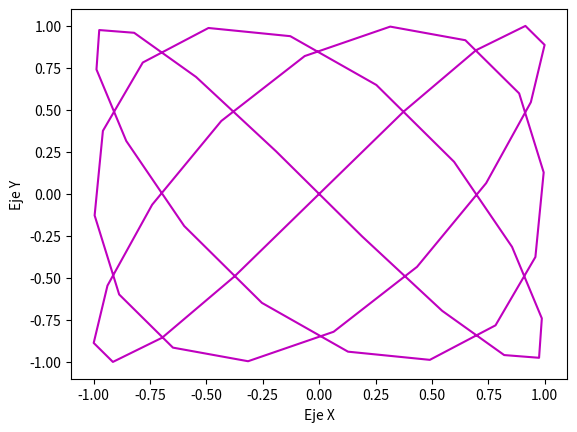

The script that saved this image:
import numpy as np
import math as mt
import matplotlib.pyplot as plt
t=np.linspace(0, 2*mt.pi)
def A(t):
    x=np.cos(t)**3
    y=np.sin(t)**3
    return x, y
def B(t):
    x=t+2*np.sin(2*t)
    y=t+2*np.cos(5*t)
    return x, y
def C(t):
    x=np.sin(3*t)
    y=np.sin(4*t)
    return x, y


x, y=C(t)
plt.plot(x, y , color='m')
plt.xlabel('Eje X')
plt.ylabel('Eje Y')

plt.show()
